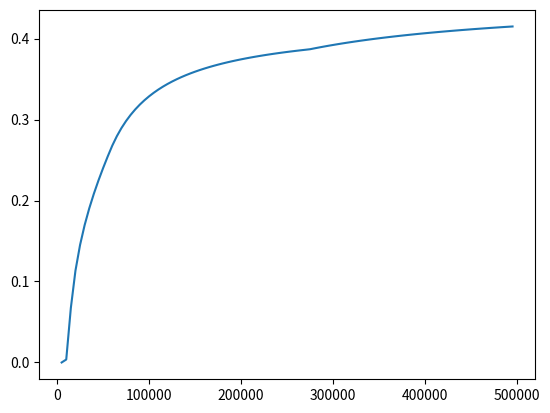

Write the Python code that produced this figure.
#
# Ziel: Berechnung der Lohnsteuer
#

import numpy as np
import matplotlib.pyplot as plt

#Todo: Splitting integrieren und mit Stiftung Warentest vergleichen

################################################################################
#
# Steuerberechnung
#
################################################################################

# die Steuerberechnung erfolgt nach Einkommensteuergesetz (EStG)
# § 32a Einkommensteuertarif
# https://www.gesetze-im-internet.de/estg/__32a.html
grenzsteuersaetze_2015 = [8472,13469,52881,250730]
parameter_steuersatz_2015 = [0,[997.6,1400],[228.74,2397,948.68],[0.42,8261.29],[0.45,15783.19]]
grenzsteuersaetze_2021 = [9744,14753,57918,274612]
parameter_steuersatz_2021 = [0,[995.21,1400],[208.85,2397,950.96],[0.42,9136.63],[0.45,17374.99]]



def steuerberechnung (jahreseinkommen, grenzsteuersaetze, parameter_steuersatz):
    x = np.floor(jahreseinkommen)
    y = (x-grenzsteuersaetze[0])/10000
    z = (x-grenzsteuersaetze[1])/10000
    if jahreseinkommen <= grenzsteuersaetze[0]:
        einkommenssteuer = parameter_steuersatz_2021[0]
    elif jahreseinkommen <= grenzsteuersaetze[1]:
        einkommenssteuer = (parameter_steuersatz[1][0] * y + parameter_steuersatz[1][1]) * y
    elif jahreseinkommen <= grenzsteuersaetze[2]:
        einkommenssteuer = (parameter_steuersatz[2][0] * z + parameter_steuersatz[2][1]) * z + parameter_steuersatz[2][2]
    elif jahreseinkommen <= grenzsteuersaetze[3]:
        einkommenssteuer = parameter_steuersatz[3][0] * x - parameter_steuersatz[3][1]
    else:
        einkommenssteuer = parameter_steuersatz[4][0] * x - parameter_steuersatz[4][1]
    return (einkommenssteuer)

einkommen = np.linspace(0,495_000,100)
steuer = []
for i in range(len(einkommen)):
    steuer.append(steuerberechnung(einkommen[i], grenzsteuersaetze_2021,parameter_steuersatz_2021))
#plt.plot(einkommen,steuer)
steuersatz=steuer/einkommen
plt.plot(einkommen,steuersatz)